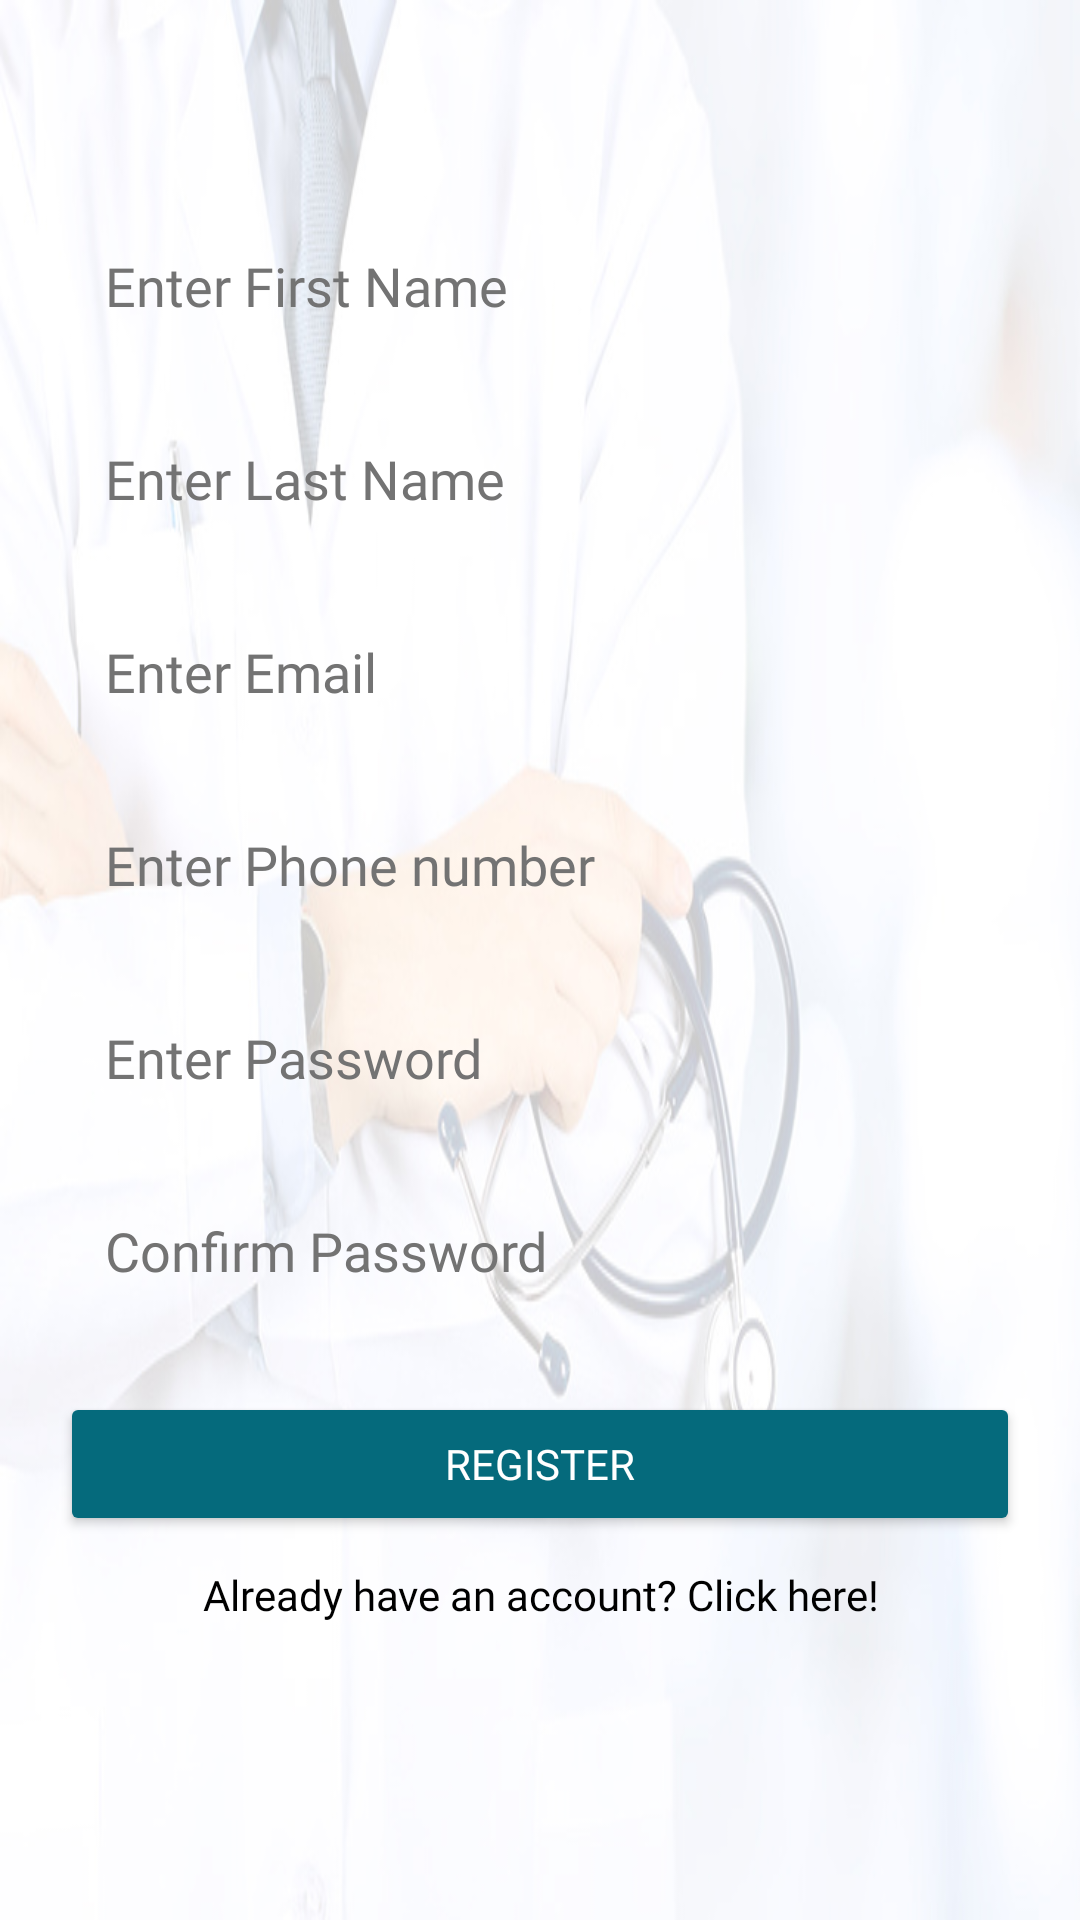

Layout XML and referenced resources for this Android screen:
<!-- AndroidManifest.xml: application theme Theme.PatientAppointmentSchedulerusingFirebase -->
<!-- res/layout/activity_register.xml -->
<?xml version="1.0" encoding="utf-8"?>
<androidx.constraintlayout.widget.ConstraintLayout xmlns:android="http://schemas.android.com/apk/res/android"
    xmlns:app="http://schemas.android.com/apk/res-auto"
    xmlns:tools="http://schemas.android.com/tools"
    android:layout_width="match_parent"
    android:layout_height="match_parent"
    android:background="@drawable/background"
    tools:context=".Activity.RegisterActivity">

    <FrameLayout
        android:id="@+id/frameLayoutRegistration"
        android:layout_width="match_parent"
        android:layout_height="0dp"
        app:layout_constraintBottom_toBottomOf="@id/topRegisterGuideLine"
        app:layout_constraintEnd_toEndOf="parent"
        app:layout_constraintStart_toStartOf="parent"
        app:layout_constraintTop_toTopOf="parent"
        app:layout_constraintVertical_bias="0.0" />

    <ScrollView
        android:id="@+id/registerScrollView"
        android:layout_width="0dp"
        android:layout_height="0dp"
        android:fillViewport="false"
        app:layout_constraintBottom_toTopOf="@+id/botRegisterGuideLine"
        app:layout_constraintEnd_toEndOf="parent"
        app:layout_constraintStart_toStartOf="parent"
        app:layout_constraintTop_toTopOf="@+id/topRegisterGuideLine"
        app:layout_constraintVertical_bias="0.0">

        <LinearLayout
            android:layout_width="match_parent"
            android:layout_height="wrap_content"
            android:layout_margin="20dp"
            android:orientation="vertical">

            <EditText
                android:id="@+id/register_first_name"
                android:layout_width="match_parent"
                android:layout_height="wrap_content"
                android:background="@drawable/custom_input"
                android:fontFamily="@font/ubuntu_regular"
                android:hint="@string/enter_first_name"
                android:imeOptions="actionNext"
                android:inputType="text"
                android:maxLines="1"
                android:padding="15dp"
                android:textColor="@color/black"
                android:textColorHint="#737373" />

            <EditText
                android:id="@+id/register_last_name"
                android:layout_width="match_parent"
                android:layout_height="wrap_content"
                android:layout_marginTop="10dp"
                android:background="@drawable/custom_input"
                android:fontFamily="@font/ubuntu_regular"
                android:hint="@string/enter_last_name"
                android:imeOptions="actionNext"
                android:inputType="text"
                android:maxLines="1"
                android:padding="15dp"
                android:textColor="@color/black"
                android:textColorHint="#737373" />

            <EditText
                android:id="@+id/register_email"
                android:layout_width="match_parent"
                android:layout_height="wrap_content"
                android:layout_marginTop="10dp"
                android:background="@drawable/custom_input"
                android:fontFamily="@font/ubuntu_regular"
                android:hint="@string/enter_email"
                android:imeOptions="actionNext"
                android:inputType="textEmailAddress"
                android:maxLines="1"
                android:padding="15dp"
                android:textColor="@color/black"
                android:textColorHint="#737373" />

            <EditText
                android:id="@+id/register_phone"
                android:layout_width="match_parent"
                android:layout_height="wrap_content"
                android:layout_marginTop="10dp"
                android:background="@drawable/custom_input"
                android:fontFamily="@font/ubuntu_regular"
                android:hint="@string/enter_phone_number"
                android:imeOptions="actionNext"
                android:inputType="number"
                android:maxLines="1"
                android:padding="15dp"
                android:textColor="@color/black"
                android:textColorHint="#737373" />

            <EditText
                android:id="@+id/register_password"
                android:layout_width="match_parent"
                android:layout_height="wrap_content"
                android:layout_marginTop="10dp"
                android:background="@drawable/custom_input"
                android:fontFamily="@font/ubuntu_regular"
                android:hint="@string/enter_password"
                android:imeOptions="actionNext"
                android:inputType="textPassword"
                android:maxLines="1"
                android:padding="15dp"
                android:textColor="@color/black"
                android:textColorHint="#737373" />

            <EditText
                android:id="@+id/register_confirm_password"
                android:layout_width="match_parent"
                android:layout_height="wrap_content"
                android:layout_marginTop="10dp"
                android:background="@drawable/custom_input"
                android:fontFamily="@font/ubuntu_regular"
                android:hint="@string/confirm_password"
                android:imeOptions="actionDone"
                android:inputType="textPassword"
                android:maxLines="1"
                android:padding="15dp"
                android:textColor="@color/black"
                android:textColorHint="#737373" />

            <Button
                android:id="@+id/register_button"
                android:layout_width="match_parent"
                android:layout_height="wrap_content"
                android:layout_marginTop="20dp"
                android:backgroundTint="@color/blue_green"
                android:fontFamily="@font/ubuntu_bold"
                android:text="@string/register"
                android:textColor="@color/white" />

            <TextView
                android:id="@+id/already_have_an_account"
                android:layout_width="match_parent"
                android:layout_height="wrap_content"
                android:layout_marginTop="10dp"
                android:gravity="center"
                android:text="@string/already_have_an_account_click_here"
                android:fontFamily="@font/ubuntu_regular"
                android:textColor="@color/black" />
        </LinearLayout>
    </ScrollView>

    <androidx.constraintlayout.widget.Guideline
        android:id="@+id/topRegisterGuideLine"
        android:layout_width="wrap_content"
        android:layout_height="wrap_content"
        android:orientation="horizontal"
        app:layout_constraintGuide_percent="0.075" />

    <androidx.constraintlayout.widget.Guideline
        android:id="@+id/botRegisterGuideLine"
        android:layout_width="wrap_content"
        android:layout_height="wrap_content"
        android:orientation="horizontal"
        app:layout_constraintGuide_percent="0.9" />

</androidx.constraintlayout.widget.ConstraintLayout>
<!-- resources referenced by this layout -->
<resources>
  <color name="black">#FF000000</color>
  <color name="blue_green">#056A7C</color>
  <color name="white">#FFFFFFFF</color>
  <!-- drawable background: jpg bitmap (drawable, 103061 bytes) -->
  <string name="already_have_an_account_click_here">Already have an account? Click here!</string>
  <string name="confirm_password">Confirm Password</string>
  <string name="enter_email">Enter Email</string>
  <string name="enter_first_name">Enter First Name</string>
  <string name="enter_last_name">Enter Last Name</string>
  <string name="enter_password">Enter Password</string>
  <string name="enter_phone_number">Enter Phone number</string>
  <string name="register">Register</string>
  <style name="Theme.PatientAppointmentSchedulerusingFirebase" parent="Theme.MaterialComponents.DayNight.NoActionBar">
          
          <item name="colorPrimary">@color/purple_500</item>
          <item name="colorPrimaryVariant">@color/purple_700</item>
          <item name="colorOnPrimary">@color/white</item>
          
          <item name="colorSecondary">@color/teal_200</item>
          <item name="colorSecondaryVariant">@color/teal_700</item>
          <item name="colorOnSecondary">@color/black</item>
          
          <item name="android:statusBarColor" tools:targetApi="l">?attr/colorPrimaryVariant</item>
          
      </style>
  <color name="purple_500">#FF6200EE</color>
  <color name="purple_700">#FF3700B3</color>
  <color name="teal_200">#FF03DAC5</color>
  <color name="teal_700">#FF018786</color>
</resources>
